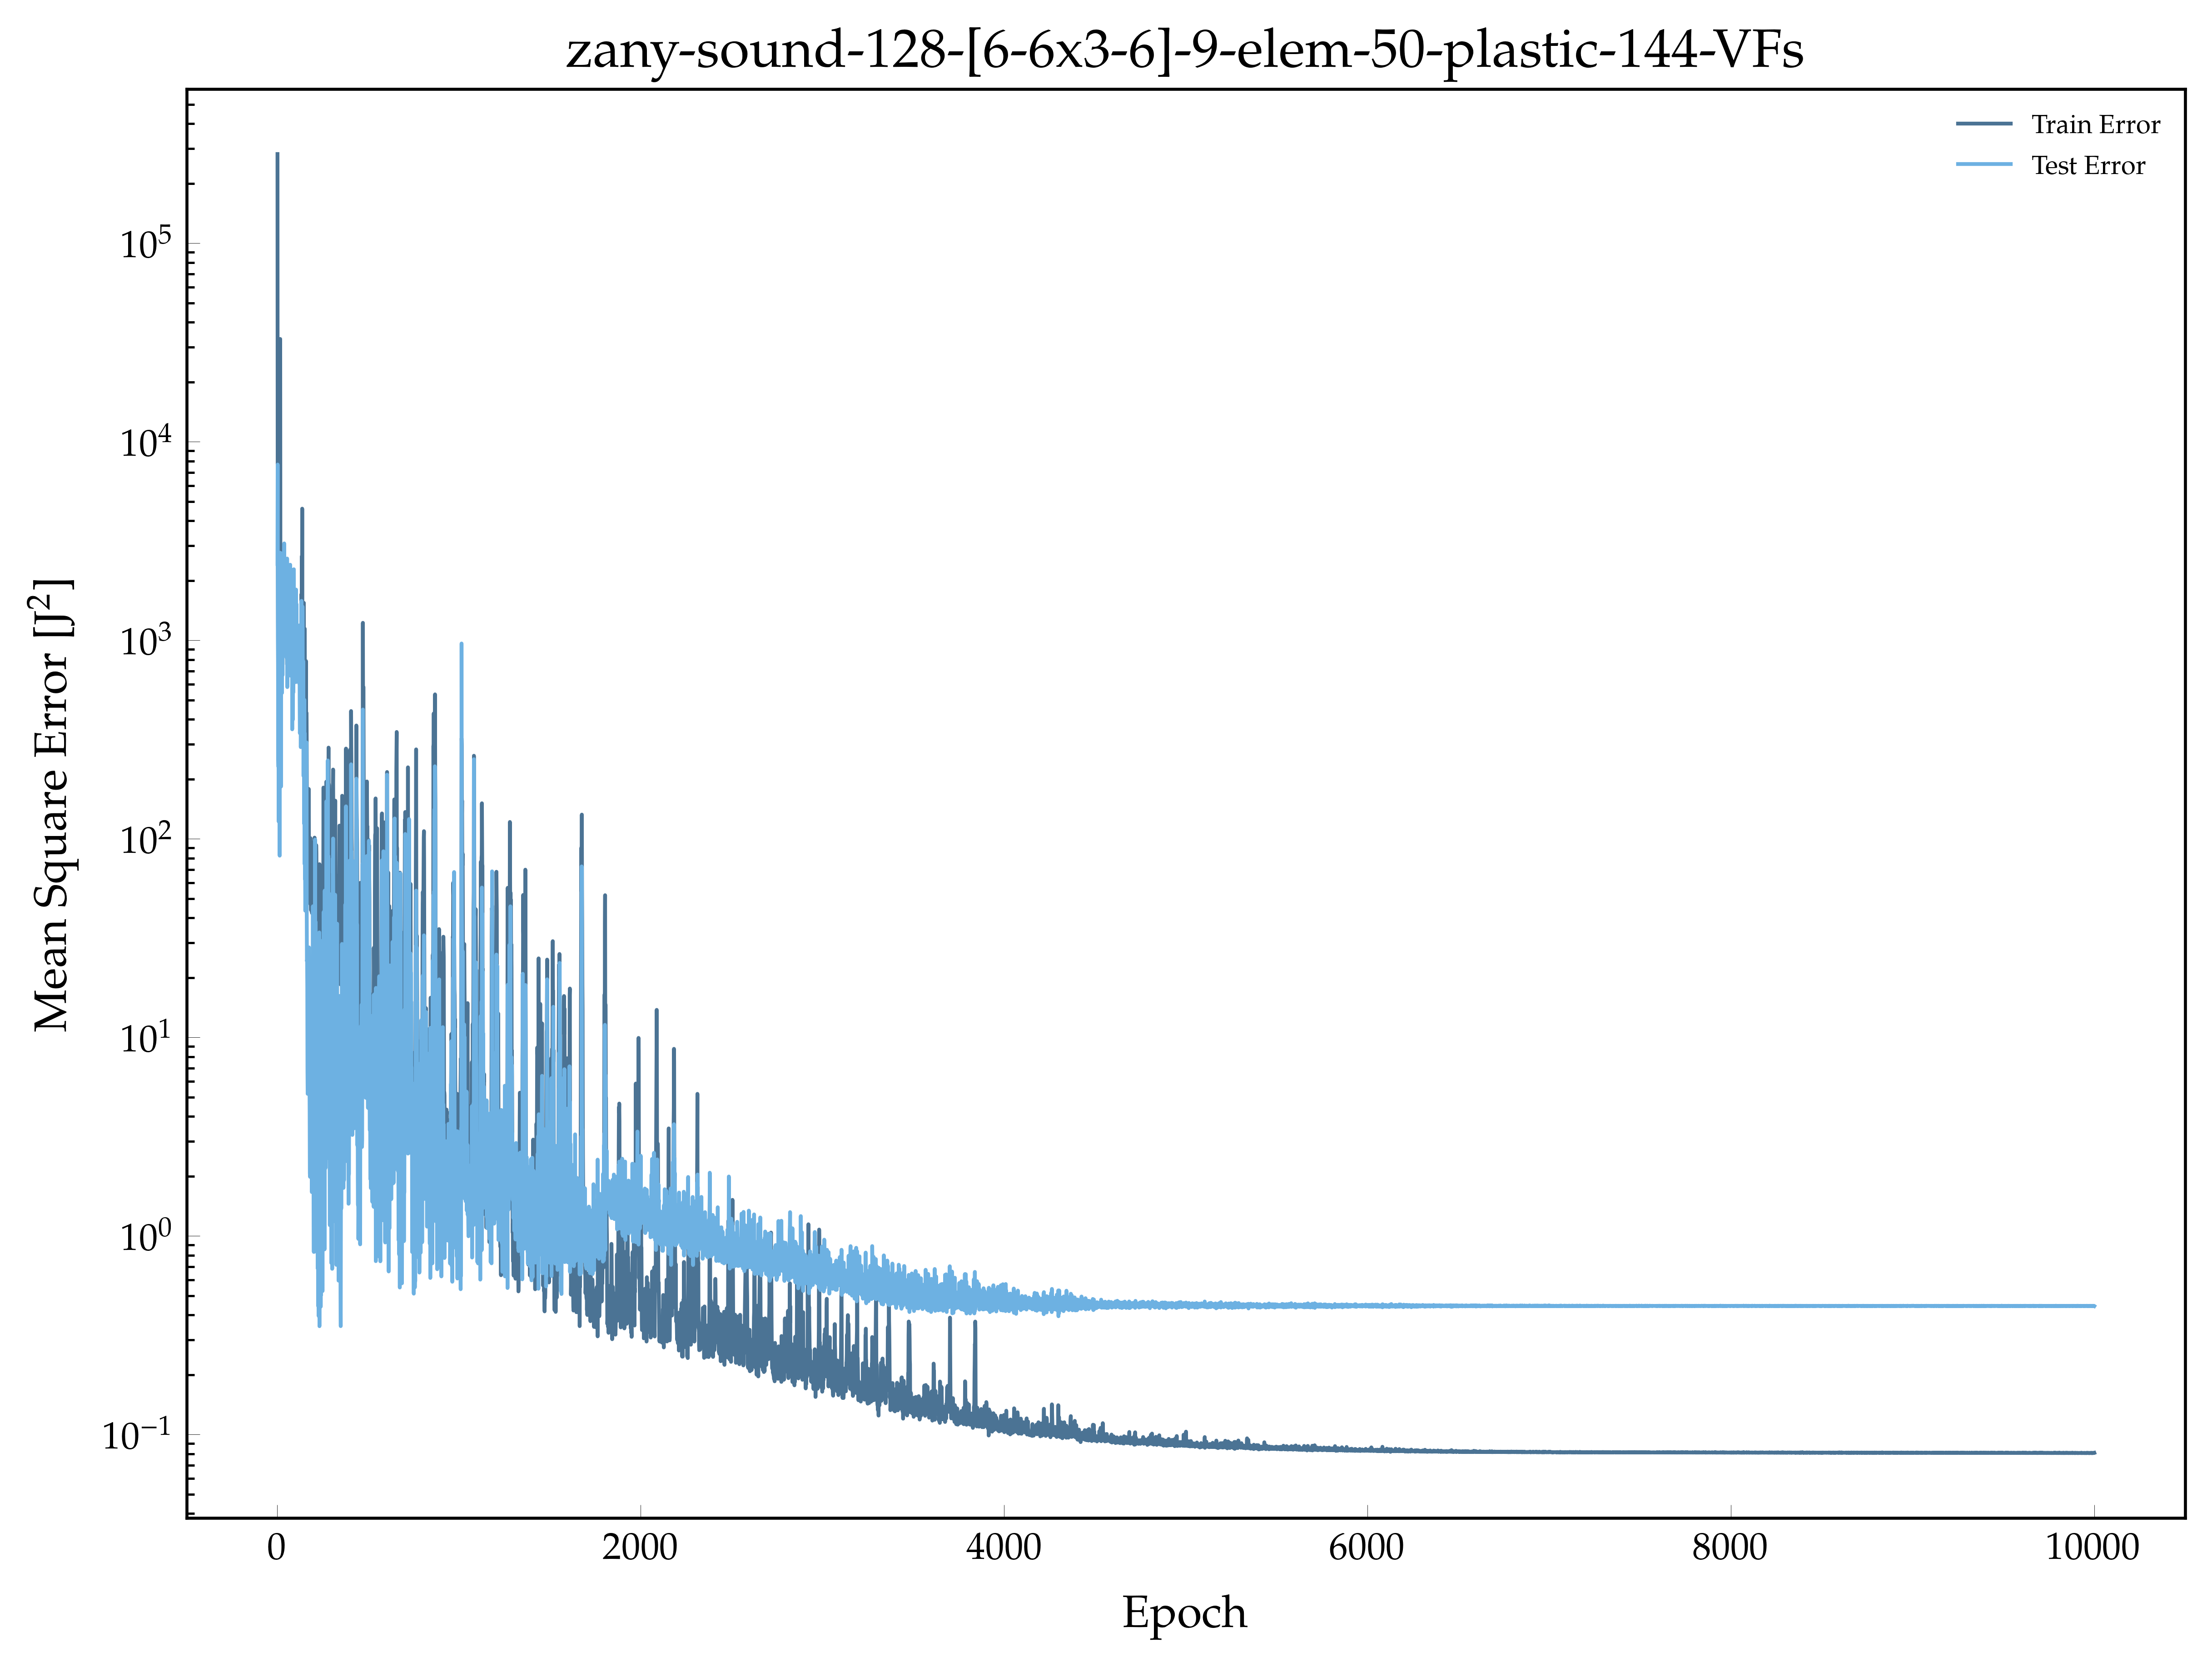

Values plotted in this chart, from the file beside it:
, epoch, loss, val_loss
0, 1.0, 281540, 2426
1, 2.0, 5769, 7684
2, 3.0, 2360, 1047
3, 4.0, 1250, 757.1
4, 5.0, 923.4, 257.3
5, 6.0, 1646, 230.6
6, 7.0, 930, 2341
7, 8.0, 1442, 122.1
8, 9.0, 927.8, 709.9
9, 10.0, 861, 452.9
10, 11.0, 600.1, 932.3
11, 12.0, 777.2, 948.4
12, 13.0, 918.9, 82.38
13, 14.0, 997.3, 998.3
14, 15.0, 686.9, 603
15, 16.0, 32962, 2764
16, 17.0, 2572, 2548
17, 18.0, 1996, 728.5
18, 19.0, 1405, 2235
19, 20.0, 980.6, 183.3
20, 21.0, 1017, 893.1
21, 22.0, 1058, 793.2
22, 23.0, 1032, 903.3
23, 24.0, 1157, 707.4
24, 25.0, 933.6, 1277
25, 26.0, 923.2, 544
26, 27.0, 1462, 2741
27, 28.0, 1066, 1454
28, 29.0, 878.6, 668
29, 30.0, 1217, 1625
30, 31.0, 1080, 1344
31, 32.0, 980.2, 2483
32, 33.0, 1523, 1310
33, 34.0, 951.1, 1582
34, 35.0, 1360, 964.3
35, 36.0, 1268, 2069
36, 37.0, 992.7, 1625
37, 38.0, 919, 3079
38, 39.0, 1265, 1303
39, 40.0, 1343, 986.4
40, 41.0, 1268, 855.4
41, 42.0, 907.1, 1896
42, 43.0, 1319, 1932
43, 44.0, 1101, 887.7
44, 45.0, 915.6, 2137
45, 46.0, 1604, 1363
46, 47.0, 1049, 965.5
47, 48.0, 1135, 1379
48, 49.0, 1830, 1816
49, 50.0, 950, 823.1
50, 51.0, 1170, 926.6
51, 52.0, 1020, 1255
52, 53.0, 1004, 811.7
53, 54.0, 754.6, 2583
54, 55.0, 2244, 581.8
55, 56.0, 916.9, 1830
56, 57.0, 934.8, 944
57, 58.0, 1655, 2000
58, 59.0, 1140, 1291
59, 60.0, 1006, 1204
... 9,940 more rows
